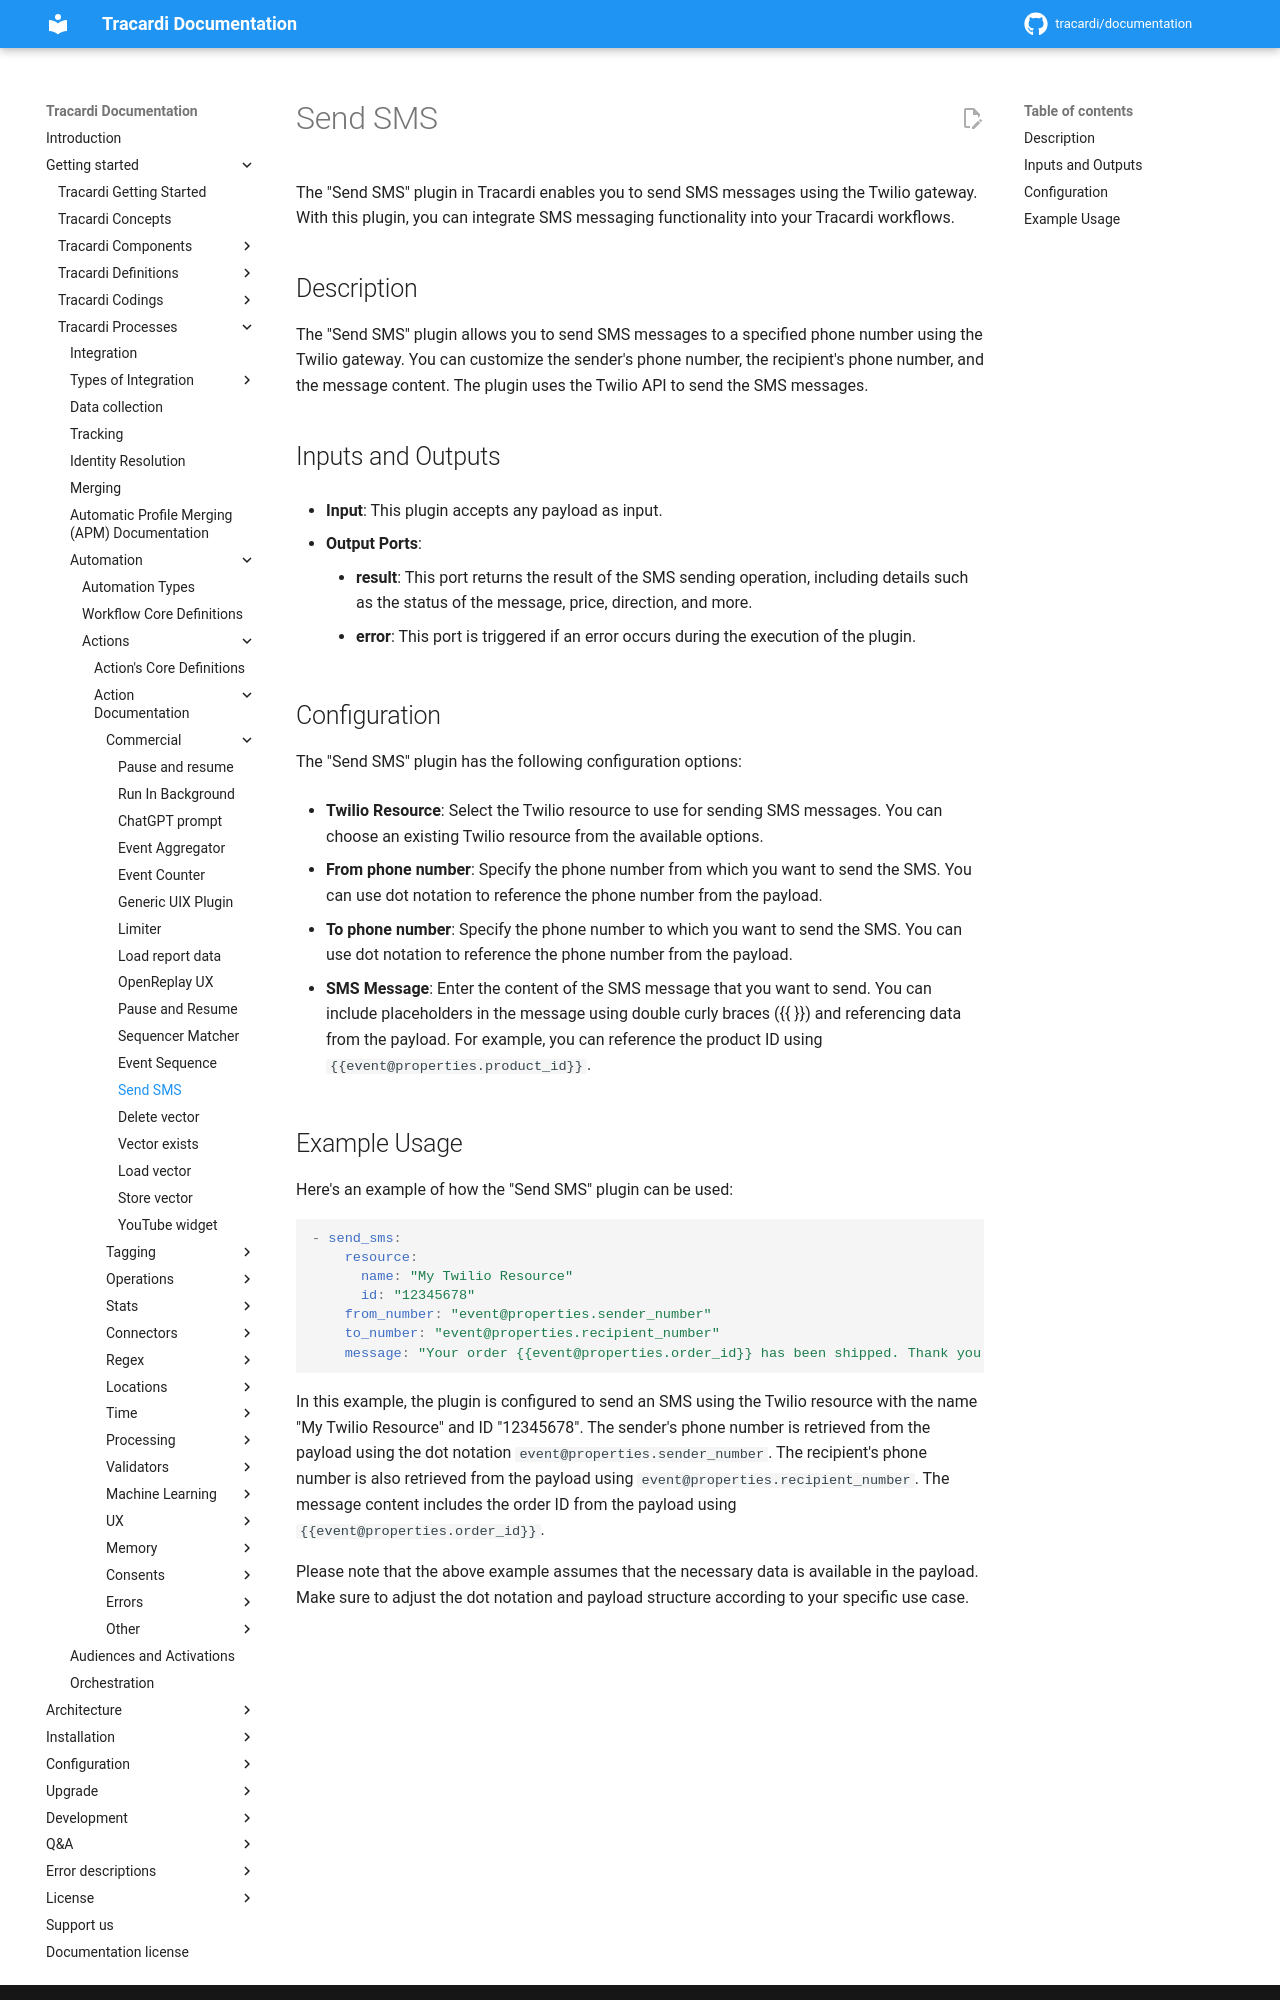

repository: Tracardi/documentation · page: 1.1.x/getting_started/processes/workflow/actions/commercial/twillio_sms/index.html · generator: mkdocs

# Send SMS

The "Send SMS" plugin in Tracardi enables you to send SMS messages using the Twilio gateway. With this plugin, you can
integrate SMS messaging functionality into your Tracardi workflows.

## Description

The "Send SMS" plugin allows you to send SMS messages to a specified phone number using the Twilio gateway. You can
customize the sender's phone number, the recipient's phone number, and the message content. The plugin uses the Twilio
API to send the SMS messages.

## Inputs and Outputs

- **Input**: This plugin accepts any payload as input.

- **Output Ports**:
    - **result**: This port returns the result of the SMS sending operation, including details such as the status of the
      message, price, direction, and more.
    - **error**: This port is triggered if an error occurs during the execution of the plugin.

## Configuration

The "Send SMS" plugin has the following configuration options:

- **Twilio Resource**: Select the Twilio resource to use for sending SMS messages. You can choose an existing Twilio
  resource from the available options.

- **From phone number**: Specify the phone number from which you want to send the SMS. You can use dot notation to
  reference the phone number from the payload.

- **To phone number**: Specify the phone number to which you want to send the SMS. You can use dot notation to reference
  the phone number from the payload.

- **SMS Message**: Enter the content of the SMS message that you want to send. You can include placeholders in the
  message using double curly braces ({{ }}) and referencing data from the payload. For example, you can reference the
  product ID using `{{event@properties.product_id}}`.
